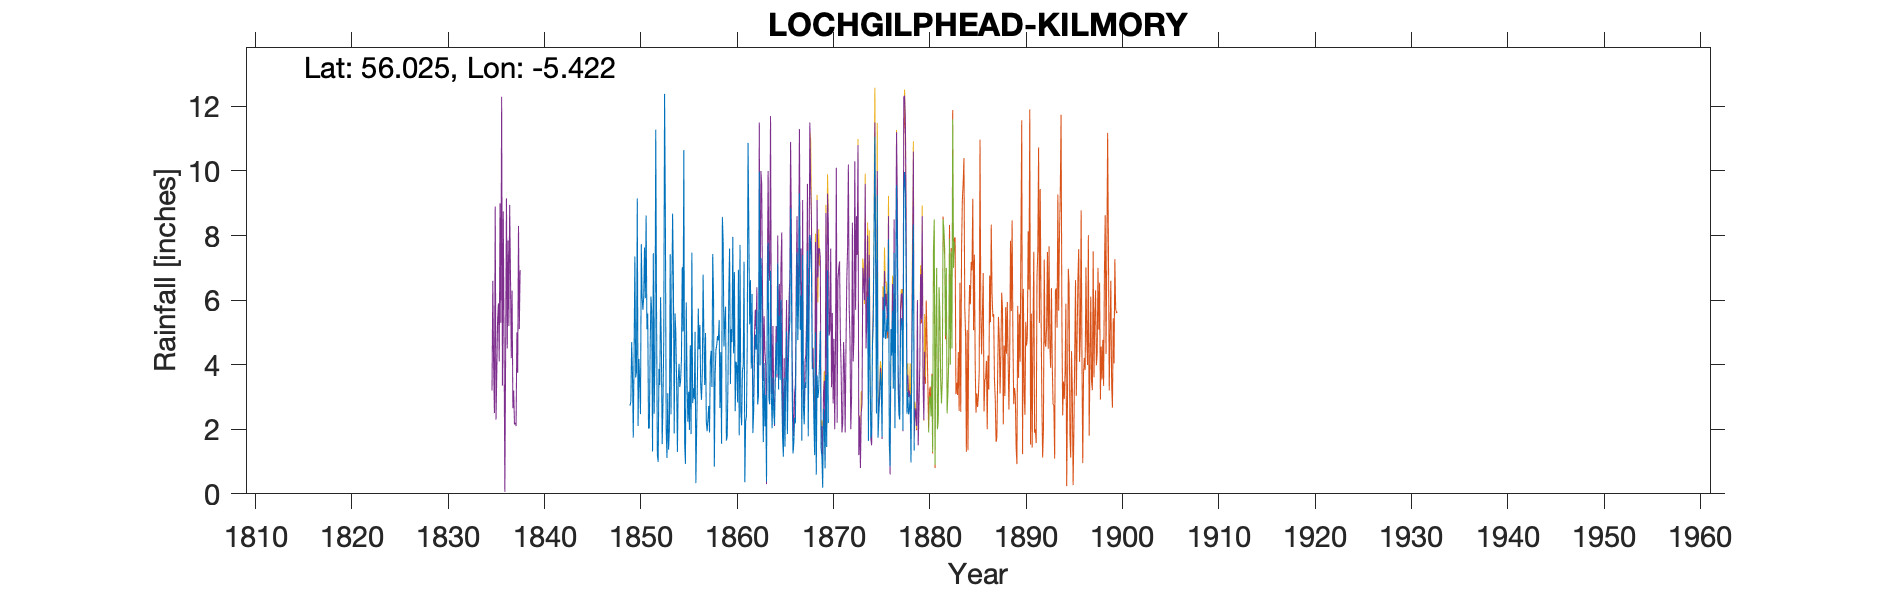

Data behind this chart, as committed beside it:
KILMORY HOUSE NR LOCHGILPHEAD (Crossley), , , , , , , , , , , , , , , , , , , , , , , 
Grid ref, NR 869 867, Long, -5.422, Lat, 56.03, Elevation, 110, ft, , , , , , , , , , , , , , , 
Station no, RR111, , , , , , , , , , , , , , , , , , , , , , 
, 1840, 1841, 1842, 1843, 1844, 1845, 1846, 1847, 1848, 1849, 1850, 1851, 1852, 1853, 1854, 1855, 1856, 1857, 1858, 1859, 1860, 1861, 1862
January, , , , , , , , , , , 3.78, 8.62, 11.28, 8.61, 5.59, 1.55, 2.93, 4.85, 6.1, 7.81, 7.96, 3.82, 6.19
February, , , , , , , , , , , 9.15, 5.1, 5.6, 2.01, 5.01, 0.93, 5.02, 3.37, 0.84, 4.56, 4.35, 3.97, 1.88
March, , , , , , , , , , , 2.1, 5.58, 1.22, 1.11, 3.48, 5.93, 0.33, 4.98, 3.71, 5.31, 6.87, 7.19, 2.54
April, , , , , , , , , , , 4.18, 2.02, 0.99, 3.12, 1.3, 3.52, 2.05, 2.23, 4.46, 5.8, 2.56, 0.36, 4.18
May, , , , , , , , , , 2.73, 3.49, 2.04, 3.87, 1.37, 3.47, 2.23, 3.67, 1.94, 4.61, 1.65, 4.09, 2.24, 4.93
June, , , , , , , , , , 2.87, 2.47, 4.44, 3.37, 2.01, 4.03, 3.16, 5.74, 2.3, 4.89, 1.78, 3.94, 2.4, 4.47
July, , , , , , , , , , 4.7, 7.73, 6.11, 6.09, 7.42, 3.31, 1.98, 4.48, 2.72, 4.75, 3.49, 2.83, 4.58, 5.69
August, , , , , , , , , , 3.73, 6.09, 5.66, 4.63, 2.46, 3.52, 4.6, 5.23, 1.9, 5.39, 6.26, 6.94, 10.87, 2.77
September, , , , , , , , , , 1.74, 5.7, 1.31, 1.54, 5.94, 4.15, 1.85, 3.37, 4.12, 2.66, 7.6, 1.81, 8.11, 3.04
October, , , , , , , , , , 4.3, 6.11, 7.45, 2.79, 8.68, 7.02, 7.47, 2.91, 4.43, 4.39, 3.4, 7.71, 5.25, 9.98
November, , , , , , , , , , 7.35, 7.63, 2.48, 4.82, 6.62, 5.03, 2.81, 3.73, 3.31, 1.55, 5.1, 2.54, 6.62, 3.98
December, , , , , , , , , , 3.6, 6.06, 4.24, 12.39, 1.87, 10.65, 3.27, 6.79, 7.43, 8.58, 4.7, 2.12, 3.88, 7.31
Total, , , , , , , , , , , 64.49, 55.05, 58.59, 51.22, 56.56, 39.3, 46.25, 43.58, 51.93, 57.46, 53.72, 59.29, 56.96
